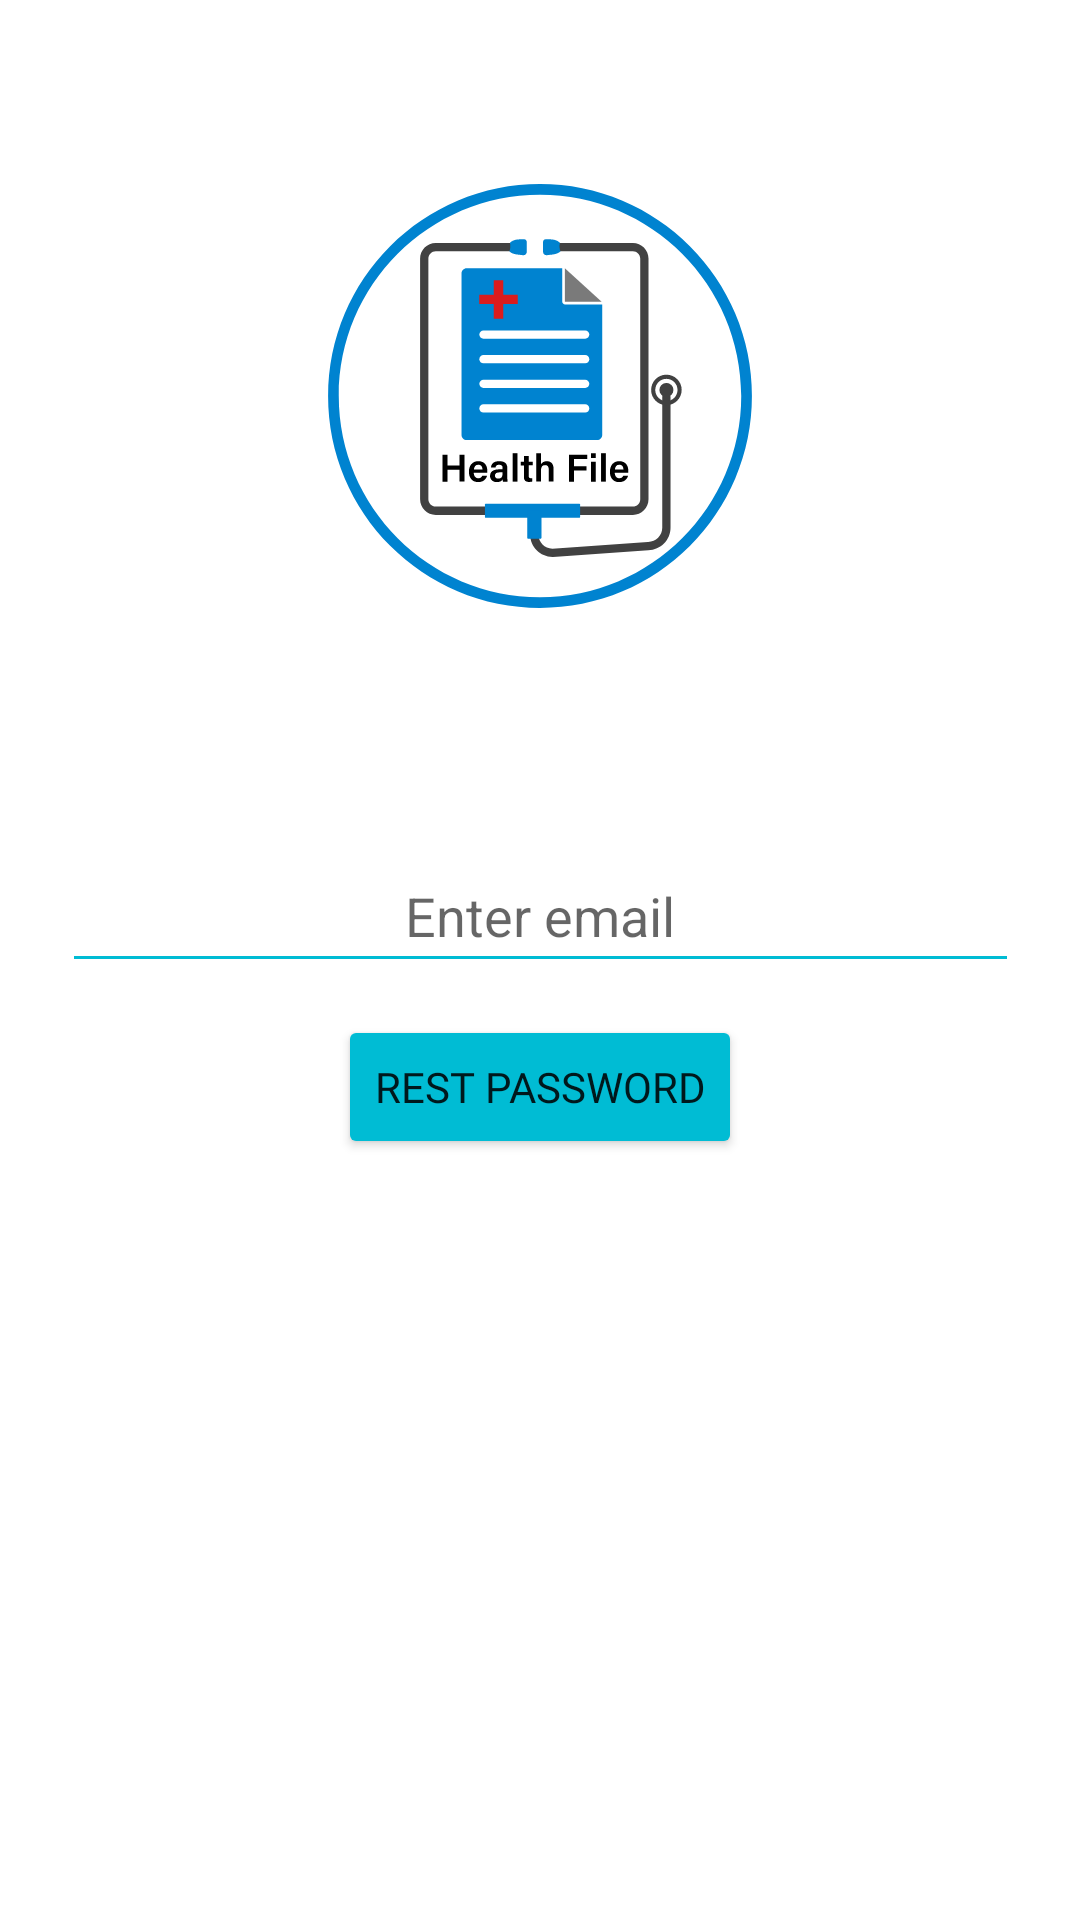

The Android layout XML behind this screen, and the referenced resources:
<!-- AndroidManifest.xml: application theme Theme.HealthFile -->
<!-- res/layout/activity_forgot_password.xml -->
<?xml version="1.0" encoding="utf-8"?>
<androidx.constraintlayout.widget.ConstraintLayout xmlns:android="http://schemas.android.com/apk/res/android"
    xmlns:app="http://schemas.android.com/apk/res-auto"
    xmlns:tools="http://schemas.android.com/tools"
    android:layout_width="match_parent"
    android:layout_height="match_parent"
    android:background="#FFFFFF"
    tools:context=".splash">

    <ProgressBar
        android:id="@+id/progressBar"
        style="?android:attr/progressBarStyle"
        android:layout_width="wrap_content"
        android:layout_height="wrap_content"
        android:visibility="invisible"
        app:layout_constraintBottom_toBottomOf="parent"
        app:layout_constraintEnd_toEndOf="parent"
        app:layout_constraintStart_toStartOf="parent"
        app:layout_constraintTop_toTopOf="parent"
        app:layout_constraintVertical_bias="0.7" />

    <ImageView
        android:id="@+id/imageView3"
        android:layout_width="match_parent"
        android:layout_height="264dp"
        android:padding="60dp"
        android:src="@drawable/logo"
        app:layout_constraintTop_toTopOf="parent"
        tools:layout_editor_absoluteX="77dp" />

    <EditText
        android:id="@+id/editText_forget_email"
        android:layout_width="319dp"
        android:layout_height="48dp"
        android:backgroundTint="#00BCD4"
        android:ems="10"
        android:gravity="center"
        android:hint="Enter email"
        android:inputType="textPersonName"
        android:textColorHint="#99000000"
        android:textColor="@color/black"
        app:layout_constraintBottom_toTopOf="@+id/reset_button"
        app:layout_constraintEnd_toEndOf="parent"
        app:layout_constraintStart_toStartOf="parent"
        app:layout_constraintTop_toBottomOf="@+id/imageView3"
        app:layout_constraintVertical_bias="0.597" />

    <Button
        android:id="@+id/reset_button"
        android:layout_width="wrap_content"
        android:layout_height="wrap_content"
        android:backgroundTint="#00BCD4"
        android:text="Rest password"
        android:fontFamily="@font/poppins_regular"
        app:layout_constraintBottom_toBottomOf="parent"
        app:layout_constraintEnd_toEndOf="parent"
        app:layout_constraintStart_toStartOf="parent"
        app:layout_constraintTop_toBottomOf="@+id/imageView3"
        app:layout_constraintVertical_bias="0.227" />


</androidx.constraintlayout.widget.ConstraintLayout>
<!-- resources referenced by this layout -->
<resources>
  <color name="black">#FF000000</color>
  <!-- drawable logo: vector/xml drawable (drawable, 6920 chars, omitted) -->
  <style name="Theme.HealthFile" parent="Theme.MaterialComponents.DayNight.DarkActionBar">
          
          <item name="colorPrimary">@color/link_color</item>
          <item name="colorPrimaryVariant">@color/link_color</item>
          <item name="colorOnPrimary">#FFFFFF</item>
          
          <item name="colorSecondary">@color/teal_200</item>
          <item name="colorSecondaryVariant">@color/teal_700</item>
          <item name="colorOnSecondary">#2196F3</item>
          
          <item name="android:statusBarColor" tools:targetApi="l">?attr/colorPrimaryVariant</item>
          
      </style>
  <color name="link_color">#03A9F4</color>
  <color name="teal_200">#FF03DAC5</color>
  <color name="teal_700">#FF018786</color>
</resources>
